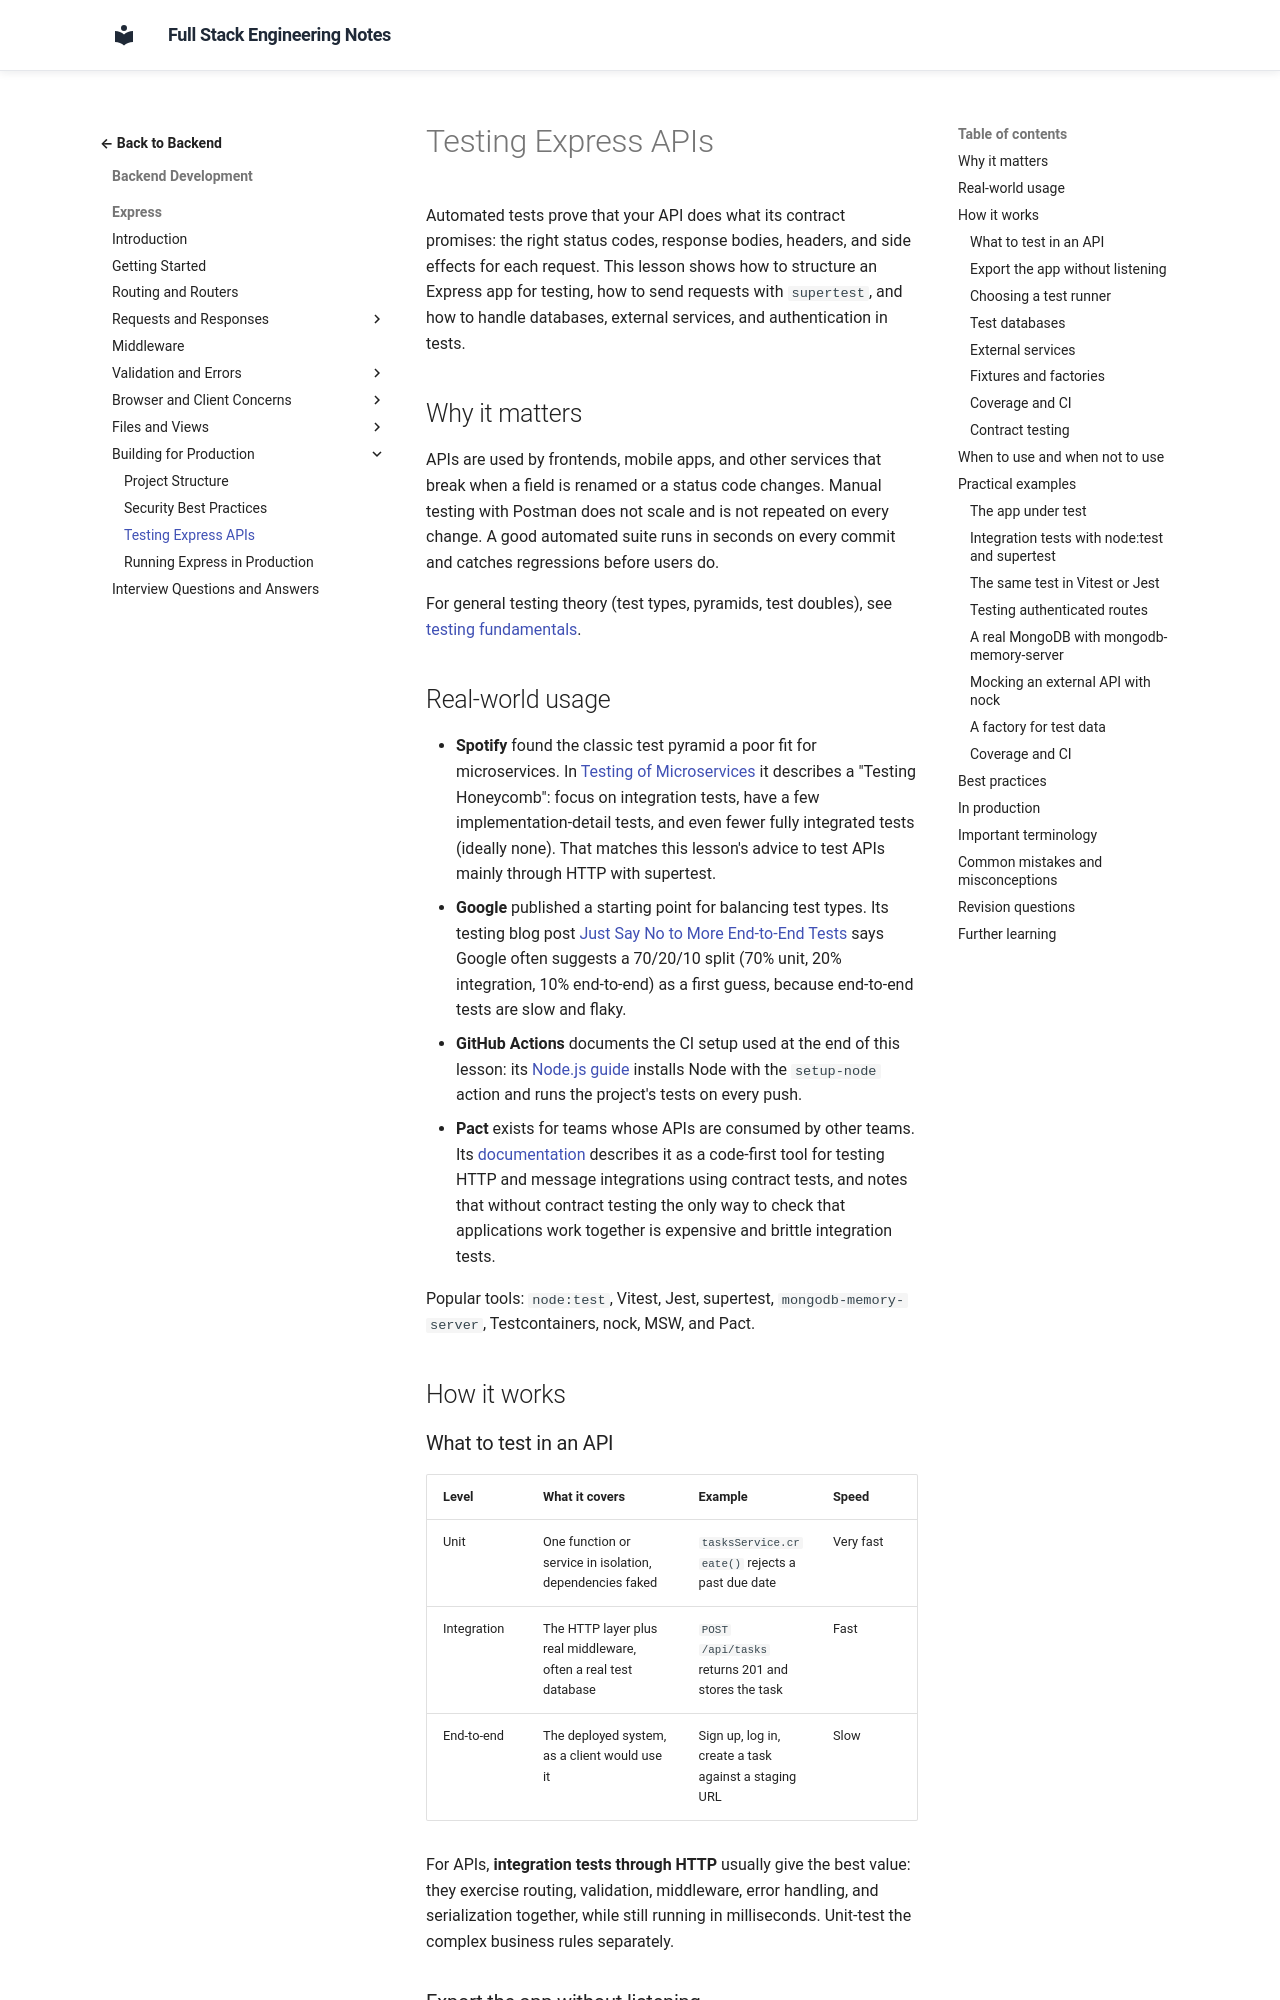

repository: murthy-satti/fullstack-notes · page: 03-backend-development/express/testing-express-apis/index.html · generator: mkdocs

# Testing Express APIs

Automated tests prove that your API does what its contract promises: the
right status codes, response bodies, headers, and side effects for each
request. This lesson shows how to structure an Express app for testing, how
to send requests with `supertest`, and how to handle databases, external
services, and authentication in tests.

## Why it matters

APIs are used by frontends, mobile apps, and other services that break when
a field is renamed or a status code changes. Manual testing with Postman
does not scale and is not repeated on every change. A good automated suite
runs in seconds on every commit and catches regressions before users do.

For general testing theory (test types, pyramids, test doubles), see
[testing fundamentals](../../10-security-and-testing/testing-fundamentals.md).

## Real-world usage

- **Spotify** found the classic test pyramid a poor fit for microservices.
  In [Testing of Microservices](https://engineering.atspotify.com/2018/01/testing-of-microservices)
  it describes a "Testing Honeycomb": focus on integration tests, have a few
  implementation-detail tests, and even fewer fully integrated tests
  (ideally none). That matches this lesson's advice to test APIs mainly
  through HTTP with supertest.
- **Google** published a starting point for balancing test types. Its
  testing blog post
  [Just Say No to More End-to-End Tests](https://testing.googleblog.com/2015/04/just-say-no-to-more-end-to-end-tests.html)
  says Google often suggests a 70/20/10 split (70% unit, 20% integration,
  10% end-to-end) as a first guess, because end-to-end tests are slow and
  flaky.
- **GitHub Actions** documents the CI setup used at the end of this lesson:
  its [Node.js guide](https://docs.github.com/en/actions/tutorials/build-and-test-code/nodejs)
  installs Node with the `setup-node` action and runs the project's tests on
  every push.
- **Pact** exists for teams whose APIs are consumed by other teams. Its
  [documentation](https://docs.pact.io/) describes it as a code-first tool
  for testing HTTP and message integrations using contract tests, and notes
  that without contract testing the only way to check that applications work
  together is expensive and brittle integration tests.

Popular tools: `node:test`, Vitest, Jest, supertest, `mongodb-memory-server`,
Testcontainers, nock, MSW, and Pact.

## How it works
